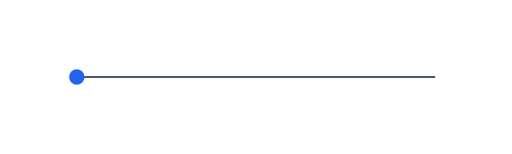
t = 0.00 s
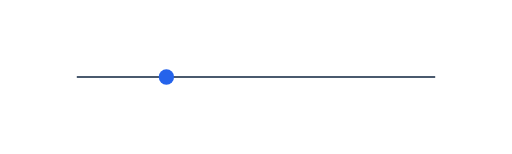
t = 0.38 s
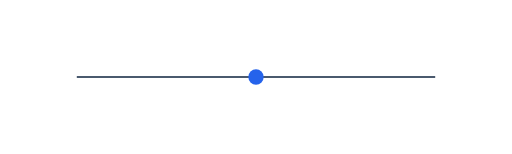
t = 0.75 s
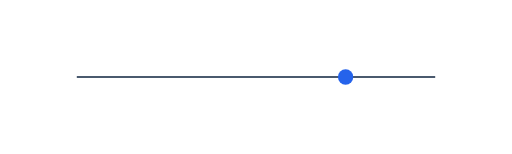
t = 1.13 s

The animated SVG that drew these frames (rendered in a browser with its animation timeline set to each time). Animation: 1 SMIL element (animateMotion=1); one cycle of 1.50 s, repeats indefinitely.

<svg xmlns="http://www.w3.org/2000/svg" width="400" height="120" viewBox="0 0 400 120" role="img" aria-labelledby="t d"><title id="t">probe animateMotion path</title><desc id="d">isolated animateMotion on path attr</desc><rect width="400" height="120" fill="#FFFFFF"/><path id="qp" d="M60 60 H340" stroke="#4A5A6E" stroke-width="1.75" fill="none"/><circle r="6" fill="#2563EB"><animateMotion dur="1.5s" repeatCount="indefinite" calcMode="paced" path="M60 60 H340"/></circle></svg>
